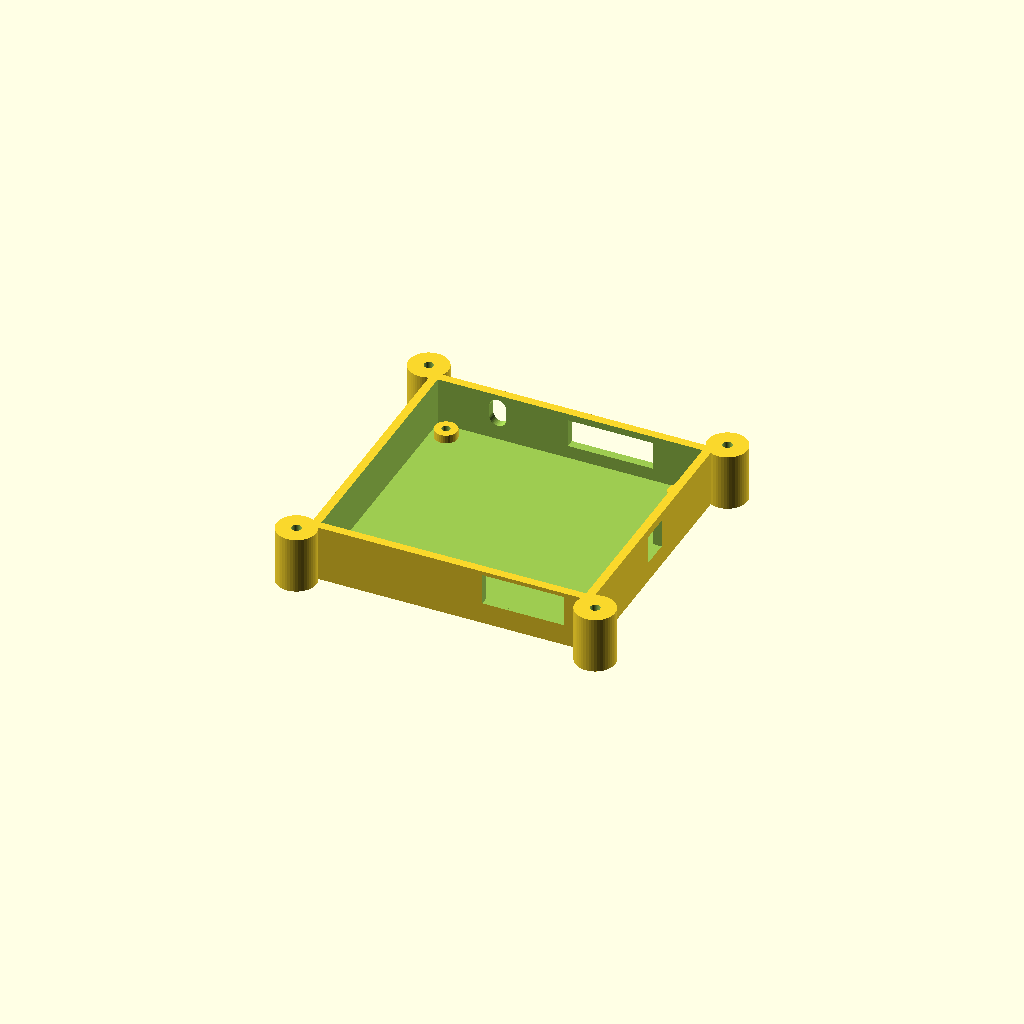
Cell 1: rendered with the file's own defaults.
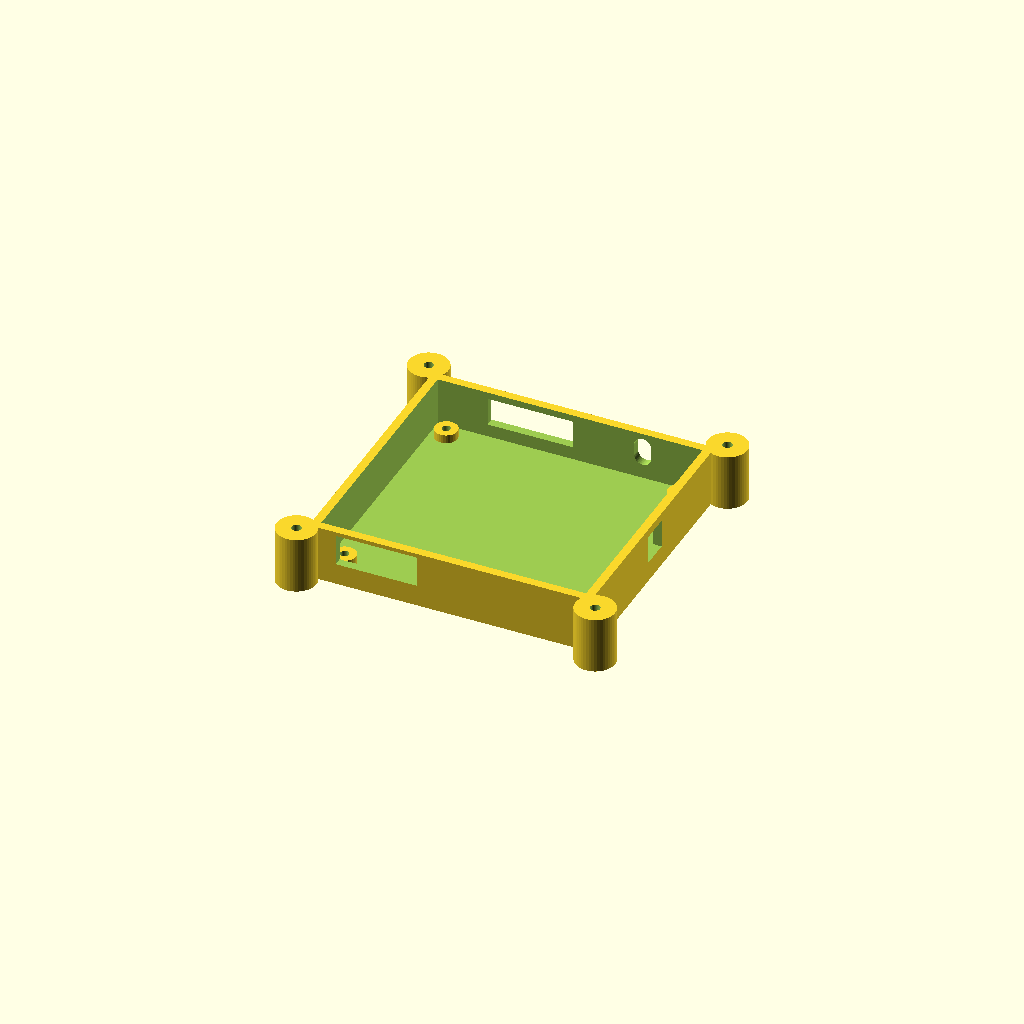
Cell 2: the same model with mirror_x = false.
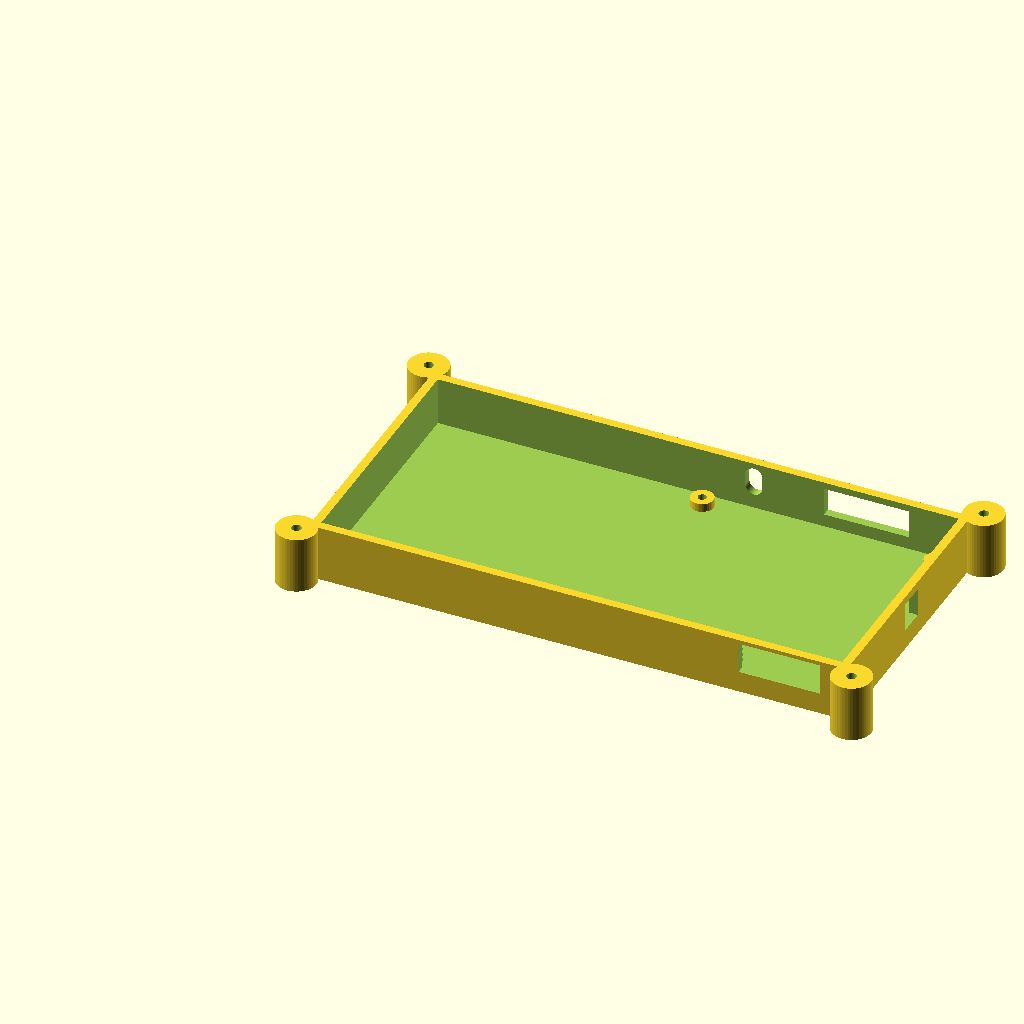
Cell 3 — board_x set to 180.6, the other parameters unchanged.
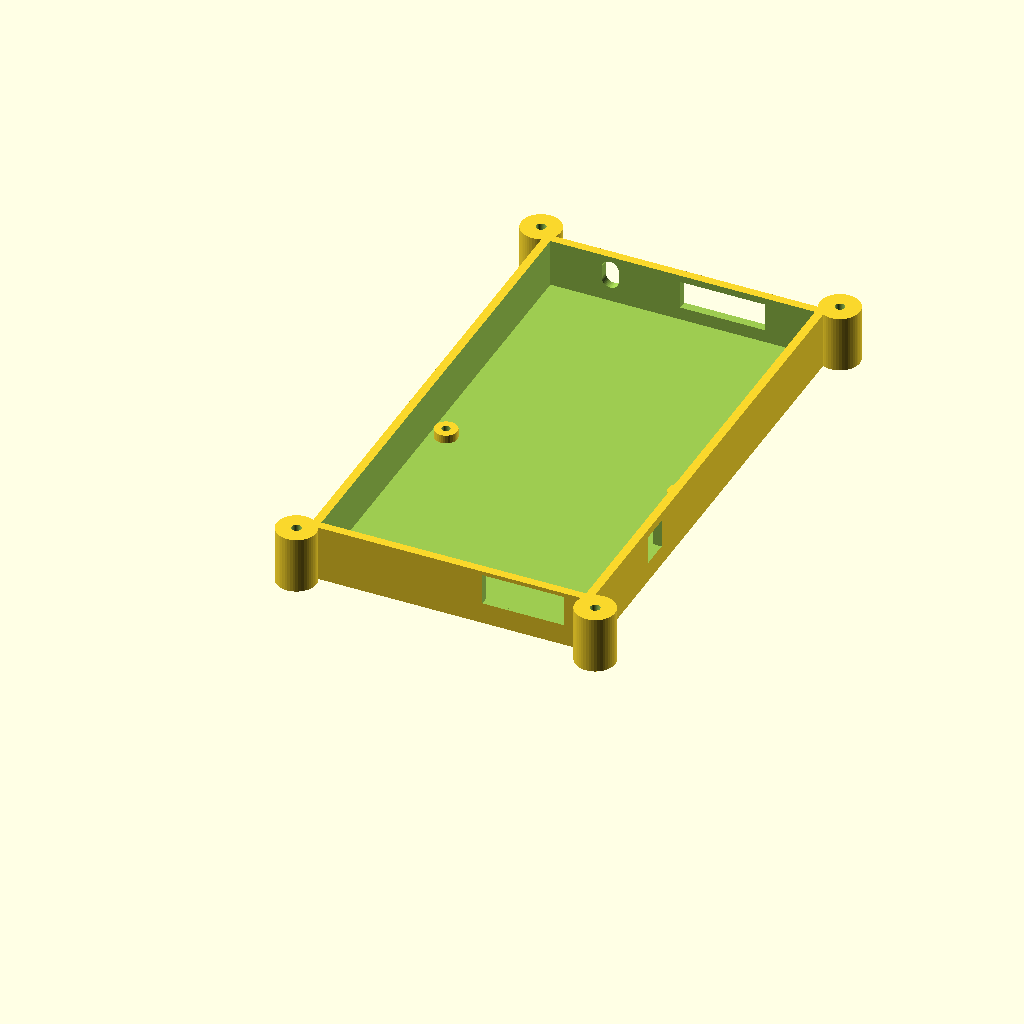
Cell 4 — board_y set to 170, the other parameters unchanged.
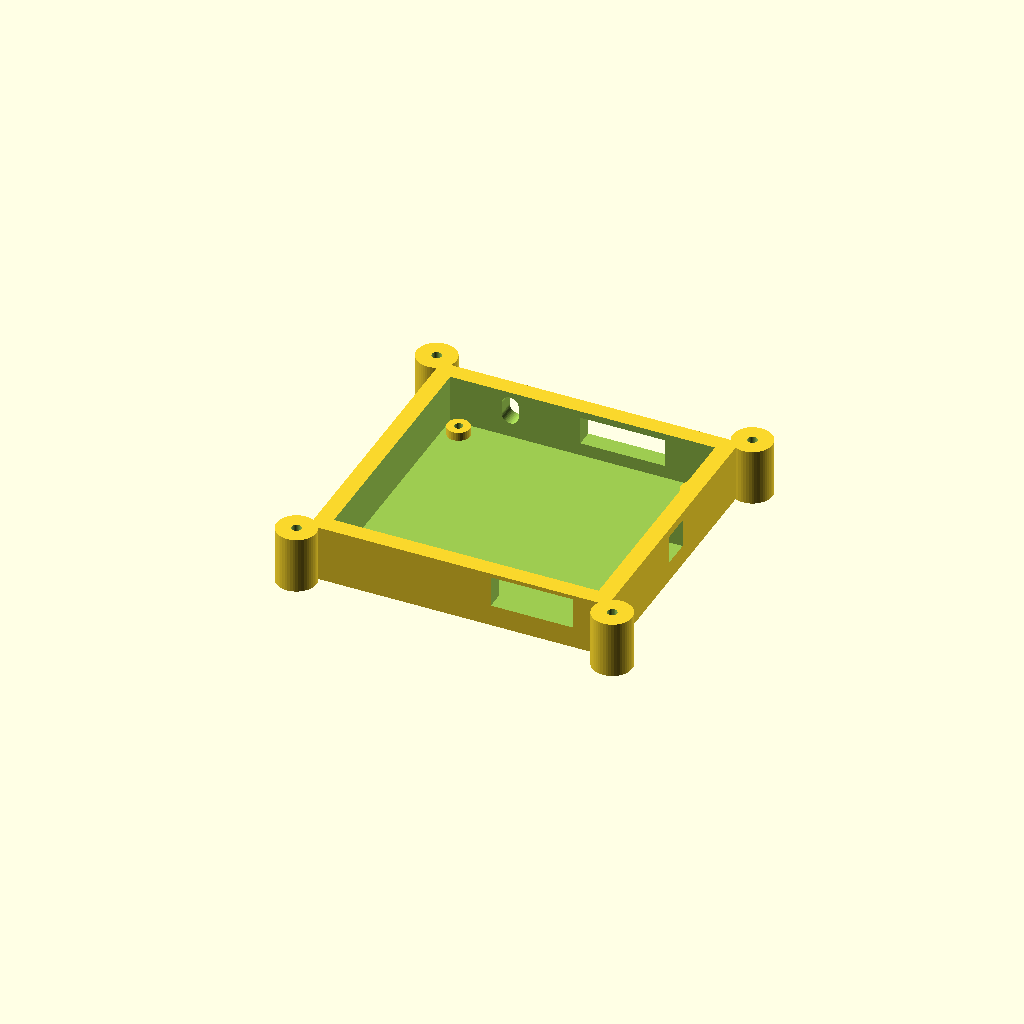
Cell 5 — wall set to 6, the other parameters unchanged.
All cells are drawn from one camera (rotation 55°, 0°, 25°, orthographic, colour scheme Cornfield), so only the parameter changes between them.
The OpenSCAD source (Gabinete ModemEYSE4G_LTE_Cat1_simcomA7670SA/gabinete_ModemEYSE4G_base_9.scad):
// ============================================================
// Gabinete - ModemEYSE4G_LTE_Cat1_simA7670SA - BASE (v9)
// Pieza separada: solo la base (paredes + piso + parantes de
// montaje + calados de conectores laterales). La tapa esta en
// el archivo gabinete_ModemEYSE4G_tapa_6.scad
// Sistema de coordenadas: origen en la esquina inferior
// izquierda de la placa (0,0), igual que se referencia en
// la conversacion de diseno.
//
// Cambios respecto a base_8: el calado de J2 (DB9) ahora arranca
// justo a la altura del piso del PCB (antes arrancaba 2.5mm por
// encima), sube 10mm (antes 8.4mm) y tiene 30mm de ancho total
// (antes 25mm).
// ============================================================

// ---------- PARAMETROS DE LA PLACA ----------
board_x = 90.3;         // ancho de la placa (mm)
board_y = 85.0;         // alto de la placa (mm)
board_thickness = 1.6;  // espesor del PCB (mm)

// ---------- PARAMETROS DEL GABINETE ----------
wall = 3.0;             // espesor de pared, hacia afuera (mm) - definido por Damian
floor_thickness = 3.0;  // espesor del piso - ASUNCION: igual al espesor de pared,
                        // confirmar con Damian si debe ser distinto
box_ext_height = 20.0;  // altura EXTERIOR de la caja (sin contar la tapa) - definido por Damian
clearance_xy = 1.5;     // holgura alrededor de la placa (mm)

// La placa se apoya con la cara de componentes hacia ARRIBA (+Z), sujeta
// por tornillos insertados desde arriba en H1-H4 hacia parantes que
// suben desde el piso del gabinete. La cara inferior de la placa NO
// tiene componentes (es la cara "back"), asi que este hueco es solo
// la altura estructural del parante, no un espacio para alojar partes.
floor_to_board = 3;

// Referencia de altura "piso del PCB" (superficie superior, donde
// asientan los componentes) usada para todos los calados de conectores,
// tal como la definio Damian: piso del gabinete (Z=0) + pared (3mm)
// + teton (floor_to_board) + espesor de PCB (1.6mm).
pcb_top_z = floor_thickness + floor_to_board + board_thickness; // = 7.6mm

// ---------- ESPEJADO EN X ----------
// La placa se coloca con la cara de componentes hacia arriba (+Z),
// pero al hacerlo, el eje X queda invertido respecto a como KiCad
// lo guarda en el archivo (que siempre referencia la vista desde
// arriba mirando el F.Cu tal cual se dibuja en el editor). Por eso
// TODAS las coordenadas X de conectores/holes/LEDs se espejan con
// esta funcion antes de usarse. Las coordenadas "_kicad" que siguen
// abajo son las crudas, tal cual figuran en el .kicad_pcb - no las
// toques a mano, se recalculan solas via mirror_x().
mirror_x = true;
function mx(x) = mirror_x ? (board_x - x) : x;

// ---------- MOUNTING HOLES ----------
// Coordenadas crudas de KiCad (relativas a 0,0 de la placa):
// H1: esquina inferior izquierda, H2: superior izquierda,
// H3: superior derecha, H4: inferior derecha
mount_holes_kicad = [
    [4.0, 81.0],   // H1
    [4.1, 4.1],    // H2
    [86.2, 4.1],   // H3
    [86.3, 80.9]   // H4
];
mount_holes = [ for (p = mount_holes_kicad) [mx(p[0]), p[1]] ];
mount_hole_d = 4.0;     // diametro del taladro NPTH (confirmado en drill file)
standoff_od = 8.0;      // diametro externo del standoff/boss - AJUSTAR a gusto
screw_d = 3.0;          // diametro de tornillo autorroscante - CONFIRMAR con Damian

// ---------- CONECTORES ----------
// Coordenadas X crudas de KiCad, ya pasadas por mx() abajo.
// Cada conector tiene su propia altura de calado en Z, medida desde
// pcb_top_z segun lo definido con Damian.

// J1 y J5 (alimentacion): calado rectangular 20mm ancho, 11mm alto
// (reducido desde 15mm para entrar en la caja de 20mm).
conn_J1J5_w = 20;
conn_J1J5_h = 11;
conn_J1J5_z = pcb_top_z + conn_J1J5_h/2; // = 13.1mm

conn_J1_terminal = [mx(23.7), conn_J1J5_w, conn_J1J5_h]; // pared trasera (y=0)
conn_J5_barrel   = [mx(14.9), conn_J1J5_w, conn_J1J5_h]; // pared trasera (y=0)

// J4 (SMA): ranura tipo capsula (rectangulo con extremos redondeados),
// mas grande que el simple circulo de 8mm que tenia antes, segun el
// dibujo de referencia de Damian. Centro en Z igualado al criterio de
// J1/J5 (13.1mm) para que entre con margen dentro de la caja de 20mm.
conn_J4_slot_w = 6;   // ancho de la ranura
conn_J4_slot_h = 10;  // alto de la ranura (capsula vertical)
conn_J4_sma_x = mx(70.7);           // pared frontal (y=board_y)
conn_J4_sma_z = conn_J1J5_z;        // = 13.1mm, mismo criterio que J1/J5

// J2 (DB9 hembra a 90 grados): calado rectangular. Arranca justo a la
// altura del piso del PCB (pcb_top_z) y sube 10mm. Ancho total 30mm.
// (Revision pedida por Damian sobre base_8: antes arrancaba a 2.5mm
// sobre el piso del PCB con 8.4mm de alto y 25mm de ancho).
conn_J2_w = 30;
conn_J2_h = 10;
conn_J2_z_start = pcb_top_z;                // = 7.6mm
conn_J2_z = conn_J2_z_start + conn_J2_h/2;  // = 12.6mm
conn_J2_db9 = [mx(31.0), conn_J2_w, conn_J2_h]; // pared frontal (y=board_y)

// USB-C de U5 (Black Pill): pared derecha, a 44.1mm a lo largo del eje Y.
// OJO: tal como esta este bloque (igual al archivo subido), el calado
// real en el modulo mas abajo usa conn_J2_db9[2] (8.4mm, la altura de
// J2) en vez de conn_J1J5_h (11mm) - quedo pendiente de esa correccion,
// que se discutio en el mensaje anterior y todavia no se aplico aca.
conn_usbc_w = 10;
conn_usbc_h = 5; // valor sin usar actualmente por el bug mencionado arriba
conn_usbc_z = pcb_top_z + 7.5;
conn_usbc_y = 44.1; // a lo largo de la pared derecha (coordenada Y real, no se espeja)

// J3 (U.FL) es interno, no necesita corte en el gabinete.

// ============================================================
// MODULOS
// ============================================================

module mounting_boss(h) {
    difference() {
        cylinder(h = h, d = standoff_od, $fn = 32);
        cylinder(h = h + 1, d = screw_d, $fn = 32);
    }
}

// Forma "capsula" (estadio): rectangulo con extremos semicirculares,
// orientada verticalmente (alto > ancho). Usada para la ranura de J4.
module capsula_2d(w, h) {
    hull() {
        translate([0, (h - w) / 2]) circle(d = w, $fn = 48);
        translate([0, -(h - w) / 2]) circle(d = w, $fn = 48);
    }
}

// Dimensiones exteriores totales de la caja
outer_x = board_x + 2 * (wall + clearance_xy);
outer_y = board_y + 2 * (wall + clearance_xy);
offset_x = wall + clearance_xy; // offset del (0,0) de la placa dentro de la caja
offset_y = wall + clearance_xy;

// ---------- OREJITAS DE SUJECION TAPA-BASE ----------
// 4 orejitas externas al contorno de la placa, una en cada vertice de
// la caja, para unir tapa y base con tornillo de 5/32" (3.97mm).
// Posicionadas por fuera del rectangulo exterior (no chocan con los
// parantes H1-H4, que estan del lado de adentro).
ear_screw_d = 3.97;      // 5/32" en mm
ear_pilot_d = 3.4;       // agujero piloto en la base para autorroscante
ear_clearance_d = 4.3;   // agujero pasante en la tapa (holgura sobre el tornillo)
ear_d = 14;              // diametro de la orejita
ear_reach = 3;           // cuanto se corre el centro de la orejita mas alla
                          // del vertice de la caja (mantiene solape con la
                          // pared para que quede bien pegada, no solo tangente)
ear_pilot_depth = 8;      // profundidad del agujero piloto en la base

// Centros de las 4 orejitas (vertices de la caja, corridos hacia afuera)
ear_centers = [
    [-ear_reach, -ear_reach],
    [outer_x + ear_reach, -ear_reach],
    [-ear_reach, outer_y + ear_reach],
    [outer_x + ear_reach, outer_y + ear_reach]
];

module orejita_base(p) {
    difference() {
        // La orejita abarca toda la altura de la caja, pegada a la
        // esquina para quedar bien unida estructuralmente
        translate([p[0], p[1], 0])
            cylinder(h = box_ext_height, d = ear_d, $fn = 48);
        // Agujero piloto autorroscante, entrando desde arriba
        translate([p[0], p[1], box_ext_height - ear_pilot_depth])
            cylinder(h = ear_pilot_depth + 1, d = ear_pilot_d, $fn = 32);
    }
}

module orejitas_base() {
    for (p = ear_centers) orejita_base(p);
}

module base_gabinete() {
    difference() {
        union() {
            // Cascaron exterior (piso + paredes), altura EXTERIOR fija = box_ext_height
            difference() {
                cube([outer_x, outer_y, box_ext_height]);
                translate([wall, wall, floor_thickness])
                    cube([outer_x - 2*wall, outer_y - 2*wall,
                          box_ext_height - floor_thickness + 1]);
            }
            // Bosses de montaje, en coordenadas reales de H1-H4
            for (p = mount_holes) {
                translate([p[0] + offset_x, p[1] + offset_y, floor_thickness])
                    mounting_boss(floor_to_board);
            }
        }

        // ---- Calados laterales ----
        // Pared trasera (y=0): J1 y J5
        translate([conn_J1_terminal[0] + offset_x, -1, conn_J1J5_z])
            rotate([-90,0,0])
            linear_extrude(height = wall + 2)
            square([conn_J1_terminal[1], conn_J1_terminal[2]], center = true);

        translate([conn_J5_barrel[0] + offset_x, -1, conn_J1J5_z])
            rotate([-90,0,0])
            linear_extrude(height = wall + 2)
            square([conn_J5_barrel[1], conn_J5_barrel[2]], center = true);

        // Pared frontal (y=outer_y): J2 y J4
        translate([conn_J2_db9[0] + offset_x, outer_y - wall - 1, conn_J2_z])
            rotate([-90,0,0])
            linear_extrude(height = wall + 2)
            square([conn_J2_db9[1], conn_J2_db9[2]], center = true);

        translate([conn_J4_sma_x + offset_x, outer_y - wall - 1, conn_J4_sma_z])
            rotate([-90,0,0])
            linear_extrude(height = wall + 2)
            capsula_2d(conn_J4_slot_w, conn_J4_slot_h);

        // USB-C de U5: pared derecha (x = outer_x), a lo largo del eje Y.
        translate([
            outer_x - wall - 1, conn_usbc_y + offset_y - conn_usbc_w/2,
            conn_usbc_z - conn_J2_db9[2]/2 - 3 ])
        cube([wall + 2, conn_usbc_w, conn_J2_db9[2]]);
    }
}

base_gabinete();
orejitas_base();
Parameter table extracted from the source (name, type, default, range or options):
board_x: number, default 90.3
board_y: number, default 85
board_thickness: number, default 1.6
wall: number, default 3
floor_thickness: number, default 3
box_ext_height: number, default 20
clearance_xy: number, default 1.5
floor_to_board: number, default 3
mirror_x: bool, default true
